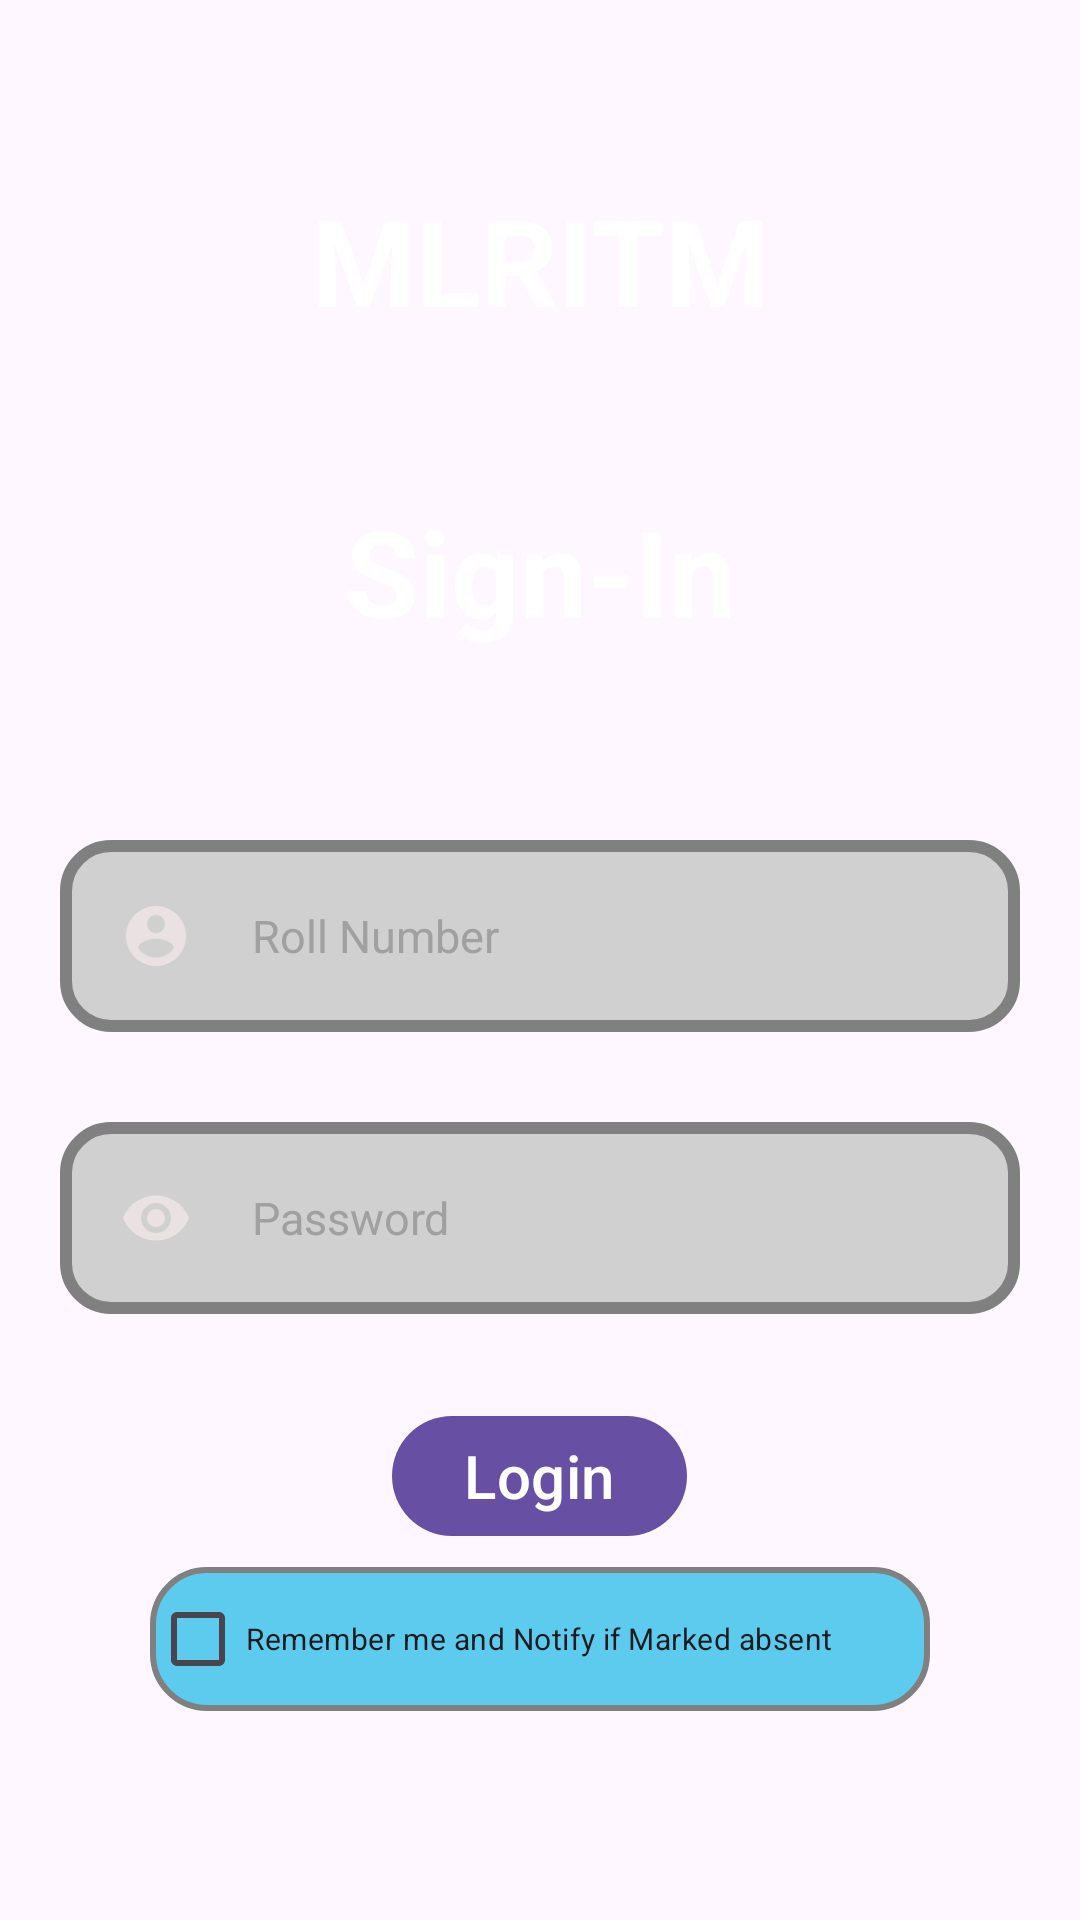

Android layout source for this screen:
<!-- AndroidManifest.xml: activity theme Theme.MLRITM -->
<!-- res/layout/activity_main.xml -->
<?xml version="1.0" encoding="utf-8"?>
<RelativeLayout xmlns:android="http://schemas.android.com/apk/res/android"
    xmlns:app="http://schemas.android.com/apk/res-auto"
    xmlns:tools="http://schemas.android.com/tools"
    android:layout_width="match_parent"
    android:layout_height="match_parent"
    android:background="@drawable/back2"
    tools:context=".MainActivity">
    <TextView
        android:id="@+id/mlritm"
        android:layout_width="match_parent"
        android:layout_height="wrap_content"
        android:layout_marginStart="60dp"
        android:layout_marginTop="60dp"
        android:layout_marginEnd="60dp"
        android:layout_marginBottom="60dp"
        android:gravity="center"
        android:text="MLRITM"
        android:textColor="@color/cardview_light_background"
        android:textSize="40sp"
        android:textStyle="bold" />

    <EditText
        android:id="@+id/rollno"
        android:layout_width="351dp"
        android:layout_height="wrap_content"
        android:layout_marginStart="20dp"
        android:layout_marginTop="280dp"
        android:layout_marginEnd="20dp"
        android:layout_marginBottom="20dp"
        android:background="@drawable/boxcorner"
        android:drawableLeft="@drawable/baseline_account_circle_24"
        android:drawablePadding="20dp"
        android:hint="Roll Number"
        android:padding="20dp"
        android:textSize="15sp"
        android:textColor="@color/white"
        android:textColorHint="#a0a0a0" />

    <EditText
        android:id="@+id/password"
        android:layout_width="351dp"
        android:layout_height="wrap_content"
        android:layout_below="@id/rollno"
        android:layout_marginStart="20dp"
        android:textSize="15sp"
        android:drawableLeft="@drawable/baseline_remove_red_eye_24"
        android:layout_marginTop="10dp"
        android:layout_marginEnd="20dp"
        android:layout_marginBottom="20dp"
        android:background="@drawable/boxcorner"
        android:drawablePadding="20dp"
        android:hint="Password"
        android:inputType="textPassword"
        android:padding="20dp"
        android:textColor="@color/white"
        android:textColorHint="#a0a0a0" />

    <TextView
        android:id="@+id/signin"
        android:layout_width="match_parent"
        android:layout_height="wrap_content"
        android:layout_below="@id/mlritm"
        android:layout_marginTop="-10dp"
        android:gravity="center"
        android:text="Sign-In"
        android:textColor="@color/white"
        android:textSize="40dp"
        android:textStyle="bold"
        />

    <com.google.android.material.button.MaterialButton
        android:id="@+id/login"
        android:layout_width="wrap_content"
        android:layout_height="wrap_content"
        android:layout_below="@id/password"
        android:layout_centerHorizontal="true"
        android:layout_marginStart="10dp"
        android:layout_marginTop="10dp"
        android:layout_marginEnd="10dp"
        android:layout_marginBottom="10dp"
        android:text="Login"
        android:textSize="20dp" />

    <CheckBox
        android:id="@+id/radioButton"
        android:layout_width="260dp"
        android:layout_height="wrap_content"
        android:layout_below="@+id/login"
        android:layout_centerHorizontal="true"
        android:layout_marginTop="-4dp"
        android:background="@drawable/corner"
        android:text="Remember me and Notify if Marked absent"
        android:textSize="10sp" />
</RelativeLayout>
<!-- resources referenced by this layout -->
<resources>
  <!-- drawable baseline_account_circle_24 (drawable) -->
  <vector android:height="24dp" android:tint="#EAE2E2"
      android:viewportHeight="24" android:viewportWidth="24"
      android:width="24dp" xmlns:android="http://schemas.android.com/apk/res/android">
      <path android:fillColor="@android:color/white" android:pathData="M12,2C6.48,2 2,6.48 2,12s4.48,10 10,10 10,-4.48 10,-10S17.52,2 12,2zM12,5c1.66,0 3,1.34 3,3s-1.34,3 -3,3 -3,-1.34 -3,-3 1.34,-3 3,-3zM12,19.2c-2.5,0 -4.71,-1.28 -6,-3.22 0.03,-1.99 4,-3.08 6,-3.08 1.99,0 5.97,1.09 6,3.08 -1.29,1.94 -3.5,3.22 -6,3.22z"/>
  </vector>
  <!-- drawable baseline_remove_red_eye_24 (drawable) -->
  <vector android:height="24dp" android:tint="#EAE2E2"
      android:viewportHeight="24" android:viewportWidth="24"
      android:width="24dp" xmlns:android="http://schemas.android.com/apk/res/android">
      <path android:fillColor="@android:color/white" android:pathData="M12,4.5C7,4.5 2.73,7.61 1,12c1.73,4.39 6,7.5 11,7.5s9.27,-3.11 11,-7.5c-1.73,-4.39 -6,-7.5 -11,-7.5zM12,17c-2.76,0 -5,-2.24 -5,-5s2.24,-5 5,-5 5,2.24 5,5 -2.24,5 -5,5zM12,9c-1.66,0 -3,1.34 -3,3s1.34,3 3,3 3,-1.34 3,-3 -1.34,-3 -3,-3z"/>
  </vector>
  <!-- drawable boxcorner (drawable) -->
  <shape
      xmlns:android="http://schemas.android.com/apk/res/android"
      android:shape="rectangle">
  
      <corners android:radius="15dp" />
  
      
      <stroke android:width="4dp" android:color="#808080" />
  
      
      <solid android:color="#d0d0d0" />
  
  </shape>
  <!-- drawable corner (drawable) -->
  <shape
      xmlns:android="http://schemas.android.com/apk/res/android"
      android:shape="rectangle">
  
      <corners android:radius="18dp" />
  
      
      <stroke android:width="2dp" android:color="#808080" />
  
      
      <solid android:color="#5ccbed" />
  
  </shape>
  <style name="Theme.MLRITM" parent="Base.Theme.MLRITM" />
  <style name="Base.Theme.MLRITM" parent="Theme.Material3.DayNight.NoActionBar">
          
          
      </style>
  <!-- not gathered from this repository: default colours our renderer supplied (Android Studio template values) -->
  <color name="white">#FFFFFFFF</color>
</resources>
